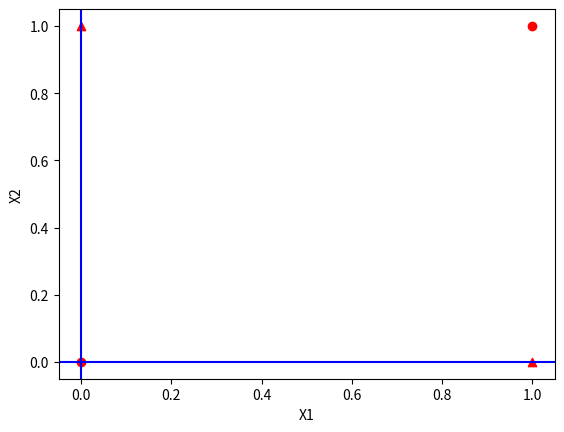

Python code for this plot:
import numpy as np
import matplotlib.pyplot as plt
import matplotlib

x1 = np.arange(-1, 3, 0.1)
x2 = -x1 + 0.5

plt.axvline(x=0, color = 'b')  # draw x =0 axes
plt.axhline(y=0, color = 'b')   # draw y =0 axes
plt.xlabel("X1") # x축 이름
plt.ylabel("X2") # y축 이름

plt.scatter([0,1],[0,1],marker='o',color='r')
plt.scatter([1,0],[0,1],marker='^',color='r')
plt.show()